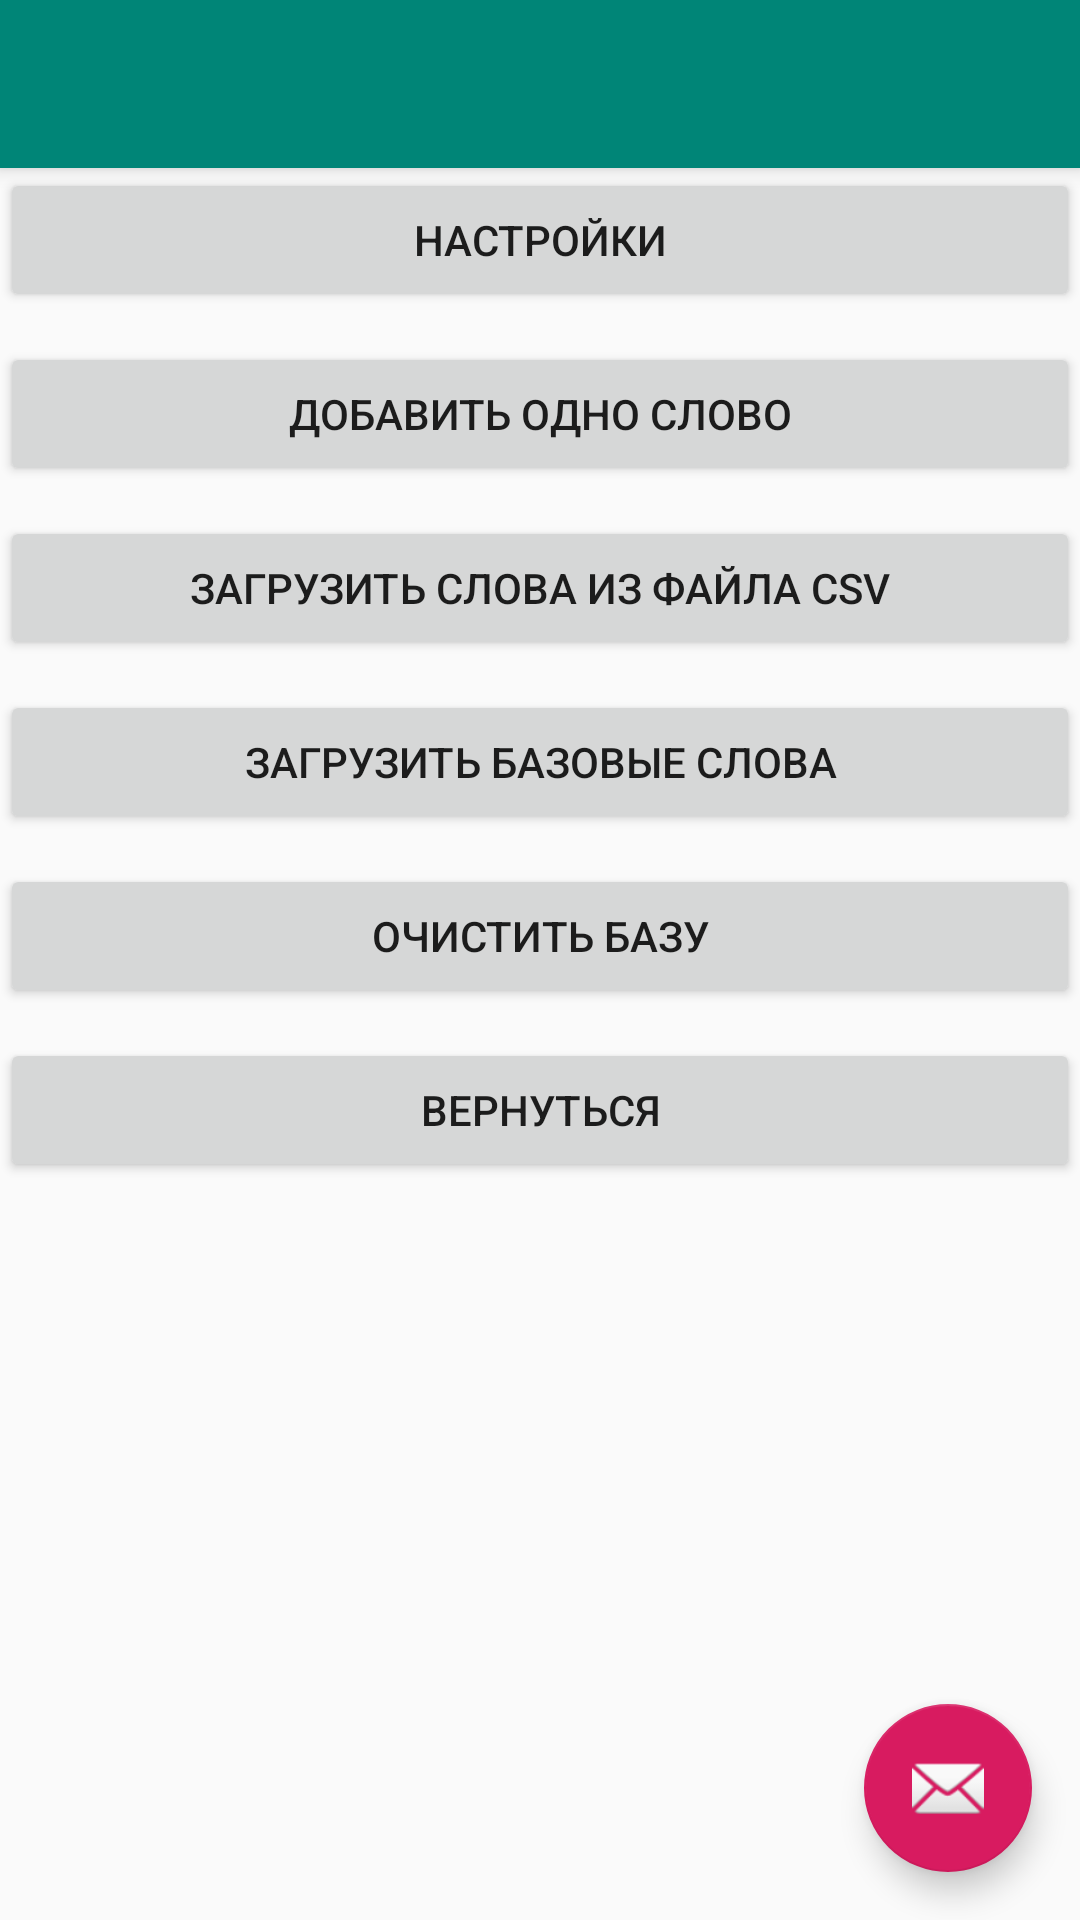

This screen was rendered from an Android layout file. Write that file and the resources it references.
<!-- AndroidManifest.xml: activity theme AppTheme.NoActionBar -->
<!-- res/layout/activity_work_date.xml -->
<?xml version="1.0" encoding="utf-8"?>
<android.support.design.widget.CoordinatorLayout xmlns:android="http://schemas.android.com/apk/res/android"
    xmlns:app="http://schemas.android.com/apk/res-auto"
    xmlns:tools="http://schemas.android.com/tools"
    android:layout_width="match_parent"
    android:layout_height="match_parent"
    tools:context=".WorkDateActivity">

    <android.support.design.widget.AppBarLayout
        android:layout_width="match_parent"
        android:layout_height="wrap_content"
        android:theme="@style/AppTheme.AppBarOverlay">

        <android.support.v7.widget.Toolbar
            android:id="@+id/toolbar"
            android:layout_width="match_parent"
            android:layout_height="?attr/actionBarSize"
            android:background="?attr/colorPrimary"
            app:popupTheme="@style/AppTheme.PopupOverlay" />

    </android.support.design.widget.AppBarLayout>

    <android.support.design.widget.FloatingActionButton
        android:id="@+id/fab"
        android:layout_width="wrap_content"
        android:layout_height="wrap_content"
        android:layout_gravity="bottom|end"
        android:layout_margin="@dimen/fab_margin"
        app:srcCompat="@android:drawable/ic_dialog_email" />

    <include layout="@layout/content_work_date" />

</android.support.design.widget.CoordinatorLayout>
<!-- res/layout/content_work_date.xml (included above) -->
<?xml version="1.0" encoding="utf-8"?>
<android.support.constraint.ConstraintLayout xmlns:android="http://schemas.android.com/apk/res/android"
    xmlns:app="http://schemas.android.com/apk/res-auto"
    xmlns:tools="http://schemas.android.com/tools"
    android:layout_width="match_parent"
    android:layout_height="match_parent"
    app:layout_behavior="@string/appbar_scrolling_view_behavior"
    tools:context=".WorkDateActivity"
    tools:showIn="@layout/activity_work_date">

    <Button
        android:id="@+id/CWD_settingALL"
        android:layout_width="match_parent"
        android:layout_height="wrap_content"
        android:text="@string/settingAll"
        android:onClick="SettingALL"
        app:layout_constraintBottom_toTopOf="@id/CWD_newWord"
        app:layout_constraintEnd_toEndOf="parent"
        app:layout_constraintStart_toStartOf="parent"
        app:layout_constraintTop_toTopOf="parent"
        />

    
    />


    <Button
        android:id="@+id/CWD_newWord"
        android:layout_width="match_parent"
        android:layout_height="wrap_content"
        android:layout_marginTop="@dimen/contewt_work_date_element_vertical"
        android:text="@string/newWords"
        android:onClick="NewWord"

        app:layout_constraintBottom_toTopOf="@id/CWD_downloadCSV"
        app:layout_constraintEnd_toEndOf="parent"
        app:layout_constraintStart_toStartOf="parent"
        app:layout_constraintTop_toBottomOf="@id/CWD_settingALL" />

    <Button
        android:id="@+id/CWD_downloadCSV"
        android:layout_width="match_parent"
        android:layout_height="wrap_content"
        android:text="@string/downloadCSV"
        android:layout_marginTop="@dimen/contewt_work_date_element_vertical"
        android:onClick="DownloadCSV"

        app:layout_constraintBottom_toTopOf="@id/CWD_downloadBase"
        app:layout_constraintEnd_toEndOf="parent"
        app:layout_constraintStart_toStartOf="parent"
        app:layout_constraintTop_toBottomOf="@id/CWD_newWord" />

    <Button
        android:id="@+id/CWD_downloadBase"
        android:layout_width="match_parent"
        android:layout_height="wrap_content"
        android:text="@string/downloadBase"
        android:layout_marginTop="@dimen/contewt_work_date_element_vertical"
        android:onClick="DownloadBase"

        app:layout_constraintEnd_toEndOf="parent"
        app:layout_constraintStart_toStartOf="parent"
        app:layout_constraintTop_toBottomOf="@id/CWD_downloadCSV"
        app:layout_constraintBottom_toTopOf="@id/CWD_clearBase"

        />

    <Button
        android:id="@+id/CWD_clearBase"
        android:layout_width="match_parent"
        android:layout_height="wrap_content"
        android:text="@string/clearBase"
        android:layout_marginTop="@dimen/contewt_work_date_element_vertical"
        android:onClick="ClearBase"

        app:layout_constraintEnd_toEndOf="parent"
        app:layout_constraintStart_toStartOf="parent"
        app:layout_constraintTop_toBottomOf="@id/CWD_downloadBase"
        app:layout_constraintBottom_toTopOf="@id/CWD_battonReturn"
        />

    <Button
        android:id="@+id/CWD_battonReturn"
        android:layout_width="match_parent"
        android:layout_height="wrap_content"
        android:text="@string/battonReturn"
        android:layout_marginTop="@dimen/contewt_work_date_element_vertical"
        android:onClick="BattonReturn"

        app:layout_constraintEnd_toEndOf="parent"
        app:layout_constraintStart_toStartOf="parent"
        app:layout_constraintTop_toBottomOf="@id/CWD_clearBase"


        />
</android.support.constraint.ConstraintLayout>
<!-- resources referenced by this layout -->
<resources>
  <dimen name="contewt_work_date_element_vertical">10dp</dimen>
  <dimen name="fab_margin">16dp</dimen>
  <string name="battonReturn">Вернуться</string>
  <string name="clearBase">Очистить базу</string>
  <string name="downloadBase">Загрузить базовые слова</string>
  <string name="downloadCSV">Загрузить слова из файла CSV</string>
  <string name="newWords">Добавить одно слово</string>
  <string name="settingAll">Настройки</string>
  <style name="AppTheme.AppBarOverlay" parent="ThemeOverlay.AppCompat.Dark.ActionBar" />
  <style name="AppTheme.PopupOverlay" parent="ThemeOverlay.AppCompat.Light" />
  <style name="AppTheme.NoActionBar">
          <item name="windowActionBar">false</item>
          <item name="windowNoTitle">true</item>
      </style>
</resources>
